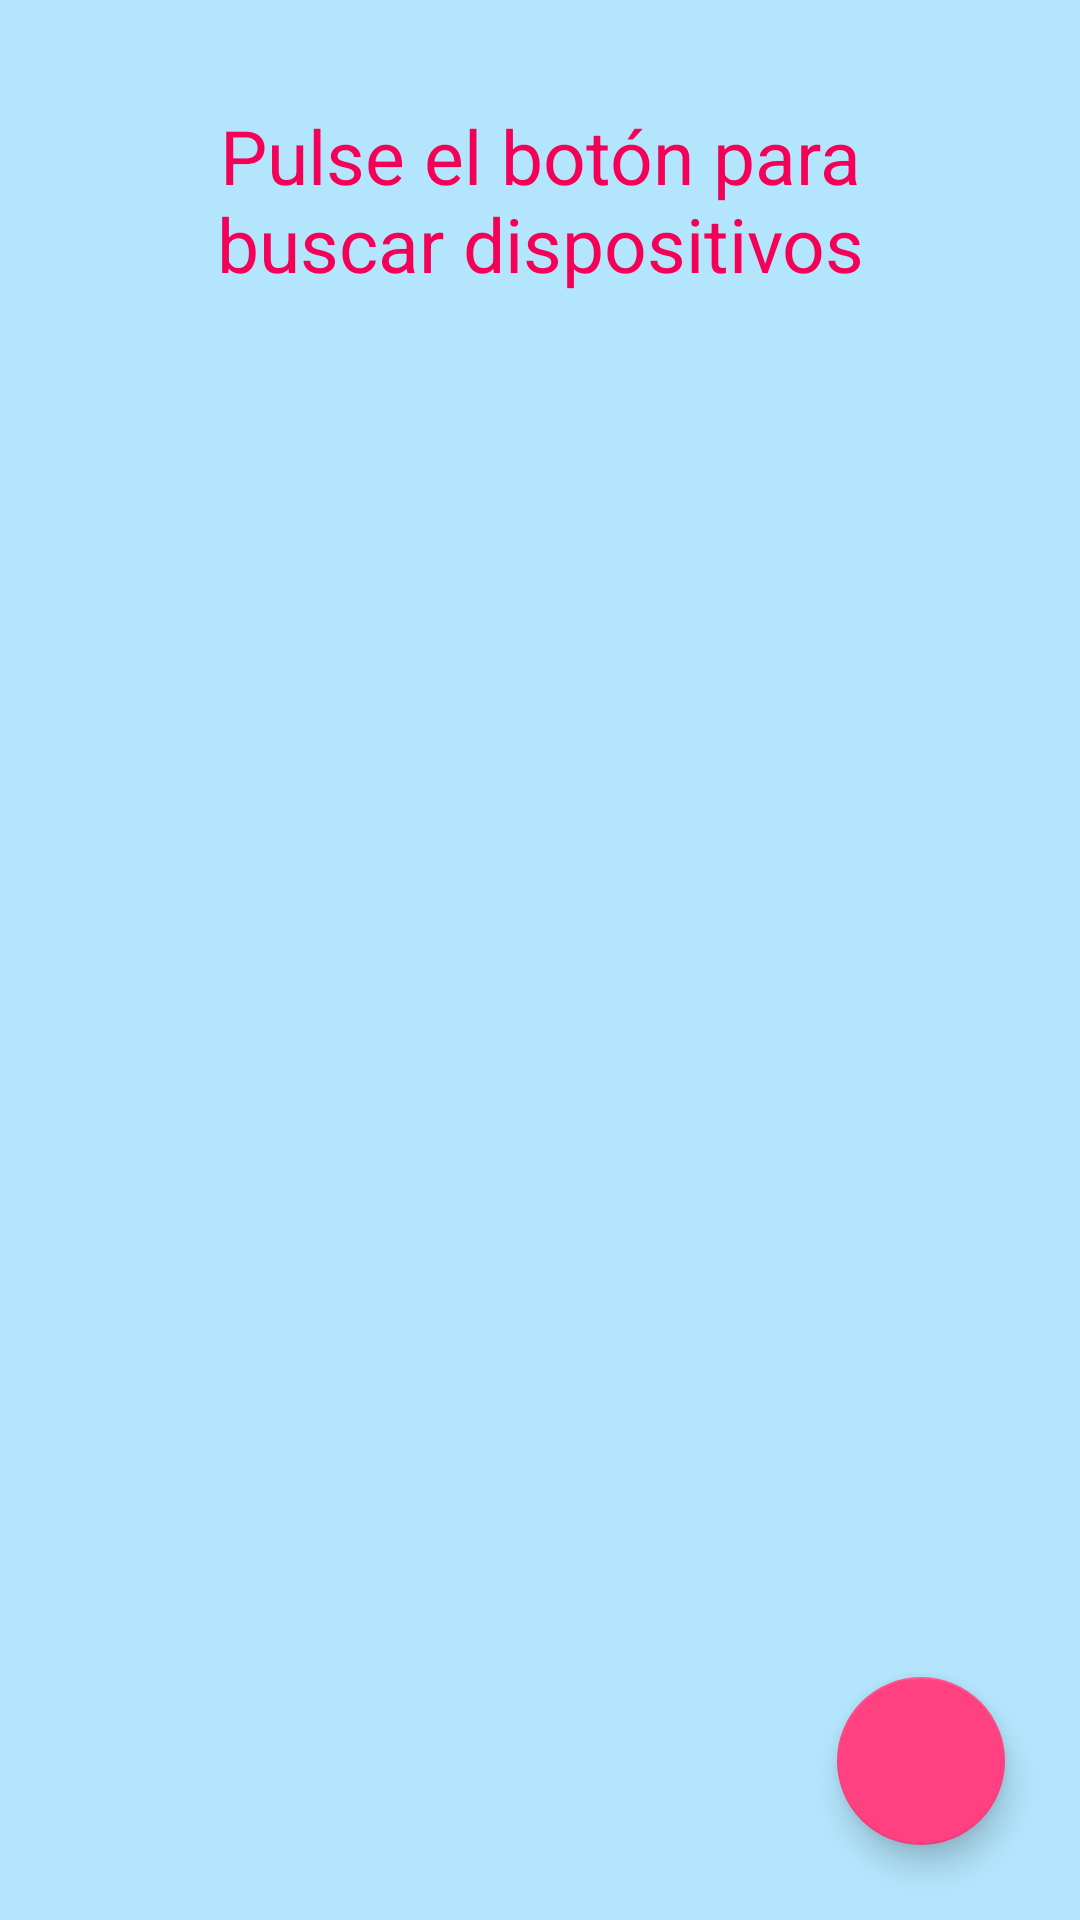

Produce the Android XML layout that renders to this screen, including the resource entries it uses.
<!-- AndroidManifest.xml: application theme AppTheme -->
<!-- res/layout/activity_main.xml -->
<?xml version="1.0" encoding="utf-8"?>
<android.support.design.widget.CoordinatorLayout xmlns:android="http://schemas.android.com/apk/res/android"
    xmlns:app="http://schemas.android.com/apk/res-auto"
    xmlns:tools="http://schemas.android.com/tools"
    android:layout_width="match_parent"
    android:layout_height="match_parent"
    android:fitsSystemWindows="true"
    tools:context="es.iesnervion.bluetoohcar.MainActivity">


    <include layout="@layout/content_main" />

    <android.support.design.widget.FloatingActionButton
        android:id="@+id/fab"
        android:layout_width="wrap_content"
        android:layout_height="wrap_content"
        android:layout_gravity="bottom|end"
        android:layout_margin="25sp"
        app:fabSize="normal"
        android:elevation="8dp"
        app:backgroundTint="@color/colorAccent"
        app:srcCompat="@drawable/ic_bluetooth_searching_black_24dp" />

</android.support.design.widget.CoordinatorLayout>
<!-- res/layout/content_main.xml (included above) -->
<?xml version="1.0" encoding="utf-8"?>
<LinearLayout xmlns:android="http://schemas.android.com/apk/res/android"
    xmlns:tools="http://schemas.android.com/tools"
    xmlns:app="http://schemas.android.com/apk/res-auto"
    android:id="@+id/content_main"
    android:layout_width="match_parent"
    android:layout_height="match_parent"
    android:orientation="vertical"
    app:layout_behavior="@string/appbar_scrolling_view_behavior"
    tools:showIn="@layout/activity_main"
    android:background="@color/colorPrimaryLigth"
    android:padding="10sp"
    tools:context="es.iesnervion.bluetoohcar.MainActivity">


    <TextView android:id="@+id/tvNoData"
        android:layout_width="wrap_content"
        android:layout_height="wrap_content"
        android:textColor="@color/colorAccentDark"
        android:textAlignment="center"
        android:padding="25sp"
        android:textSize="25sp"
        android:text="Pulse el botón para buscar dispositivos"/>

    <ListView
        android:id="@android:id/list"
        android:layout_width="match_parent"
        android:layout_height="wrap_content"
        android:divider="@color/colorAccentLigth"
        android:dividerHeight="1sp"/>





</LinearLayout>
<!-- resources referenced by this layout -->
<resources>
  <color name="colorAccent">#ff4081</color>
  <color name="colorAccentDark">#F50057</color>
  <color name="colorAccentLigth">#FF80AB</color>
  <color name="colorPrimaryLigth">#B3E5FC</color>
  <style name="AppTheme" parent="Theme.AppCompat.Light.NoActionBar">
          
          <item name="colorPrimary">@color/colorPrimary</item>
          <item name="colorPrimaryDark">@color/colorPrimaryDark</item>
          <item name="colorAccent">@color/colorAccent</item>
      </style>
  <color name="colorPrimary">#4FC3F7</color>
  <color name="colorPrimaryDark">#03A9F4</color>
</resources>
